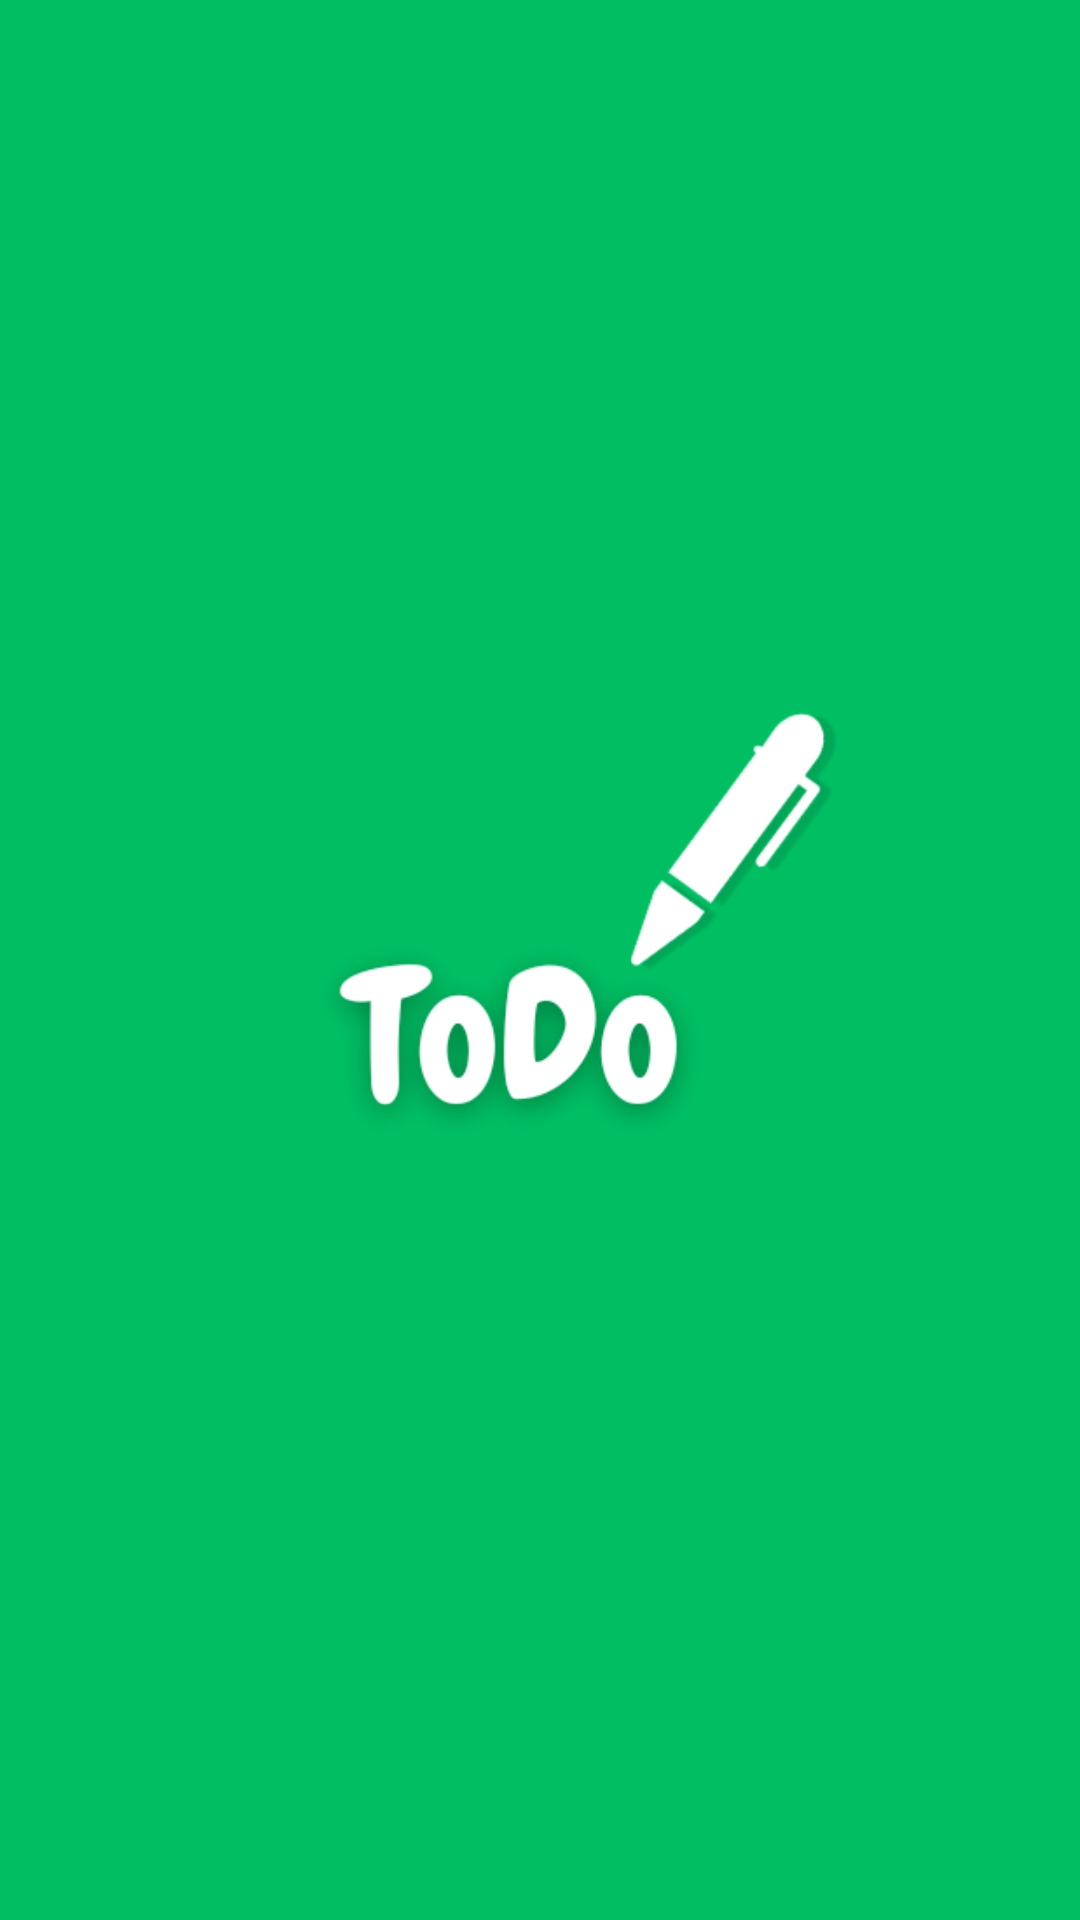

Android layout source for this screen:
<!-- AndroidManifest.xml: application theme Theme.ToDo -->
<!-- res/layout/activity_main.xml -->
<?xml version="1.0" encoding="utf-8"?>
<androidx.constraintlayout.widget.ConstraintLayout xmlns:android="http://schemas.android.com/apk/res/android"
    xmlns:app="http://schemas.android.com/apk/res-auto"
    xmlns:tools="http://schemas.android.com/tools"
    android:id="@+id/main"
    android:layout_width="match_parent"
    android:layout_height="match_parent"
    android:background="#FFFFFF"
    android:backgroundTint="#00BF63"
    tools:context=".MainActivity">

    <ImageView
        android:id="@+id/imageView2"
        android:layout_width="291dp"
        android:layout_height="300dp"
        android:layout_marginStart="60dp"
        android:layout_marginTop="215dp"
        android:layout_marginEnd="60dp"
        android:layout_marginBottom="216dp"
        app:layout_constraintBottom_toBottomOf="parent"
        app:layout_constraintEnd_toEndOf="parent"
        app:layout_constraintStart_toStartOf="parent"
        app:layout_constraintTop_toTopOf="parent"
        app:srcCompat="@drawable/todo" />















</androidx.constraintlayout.widget.ConstraintLayout>
<!-- resources referenced by this layout -->
<resources>
  <!-- drawable todo: png bitmap (drawable, 23733 bytes) -->
  <style name="Theme.ToDo" parent="Base.Theme.ToDo" />
  <style name="Base.Theme.ToDo" parent="Theme.Material3.DayNight.NoActionBar">
          
           <item name="colorPrimary">@color/light_green</item>
          <item name="colorPrimaryVariant">@color/light_green</item>
          <item name="android:statusBarColor">@color/light_green</item>
      </style>
  <color name="light_green">#00BF63</color>
</resources>
